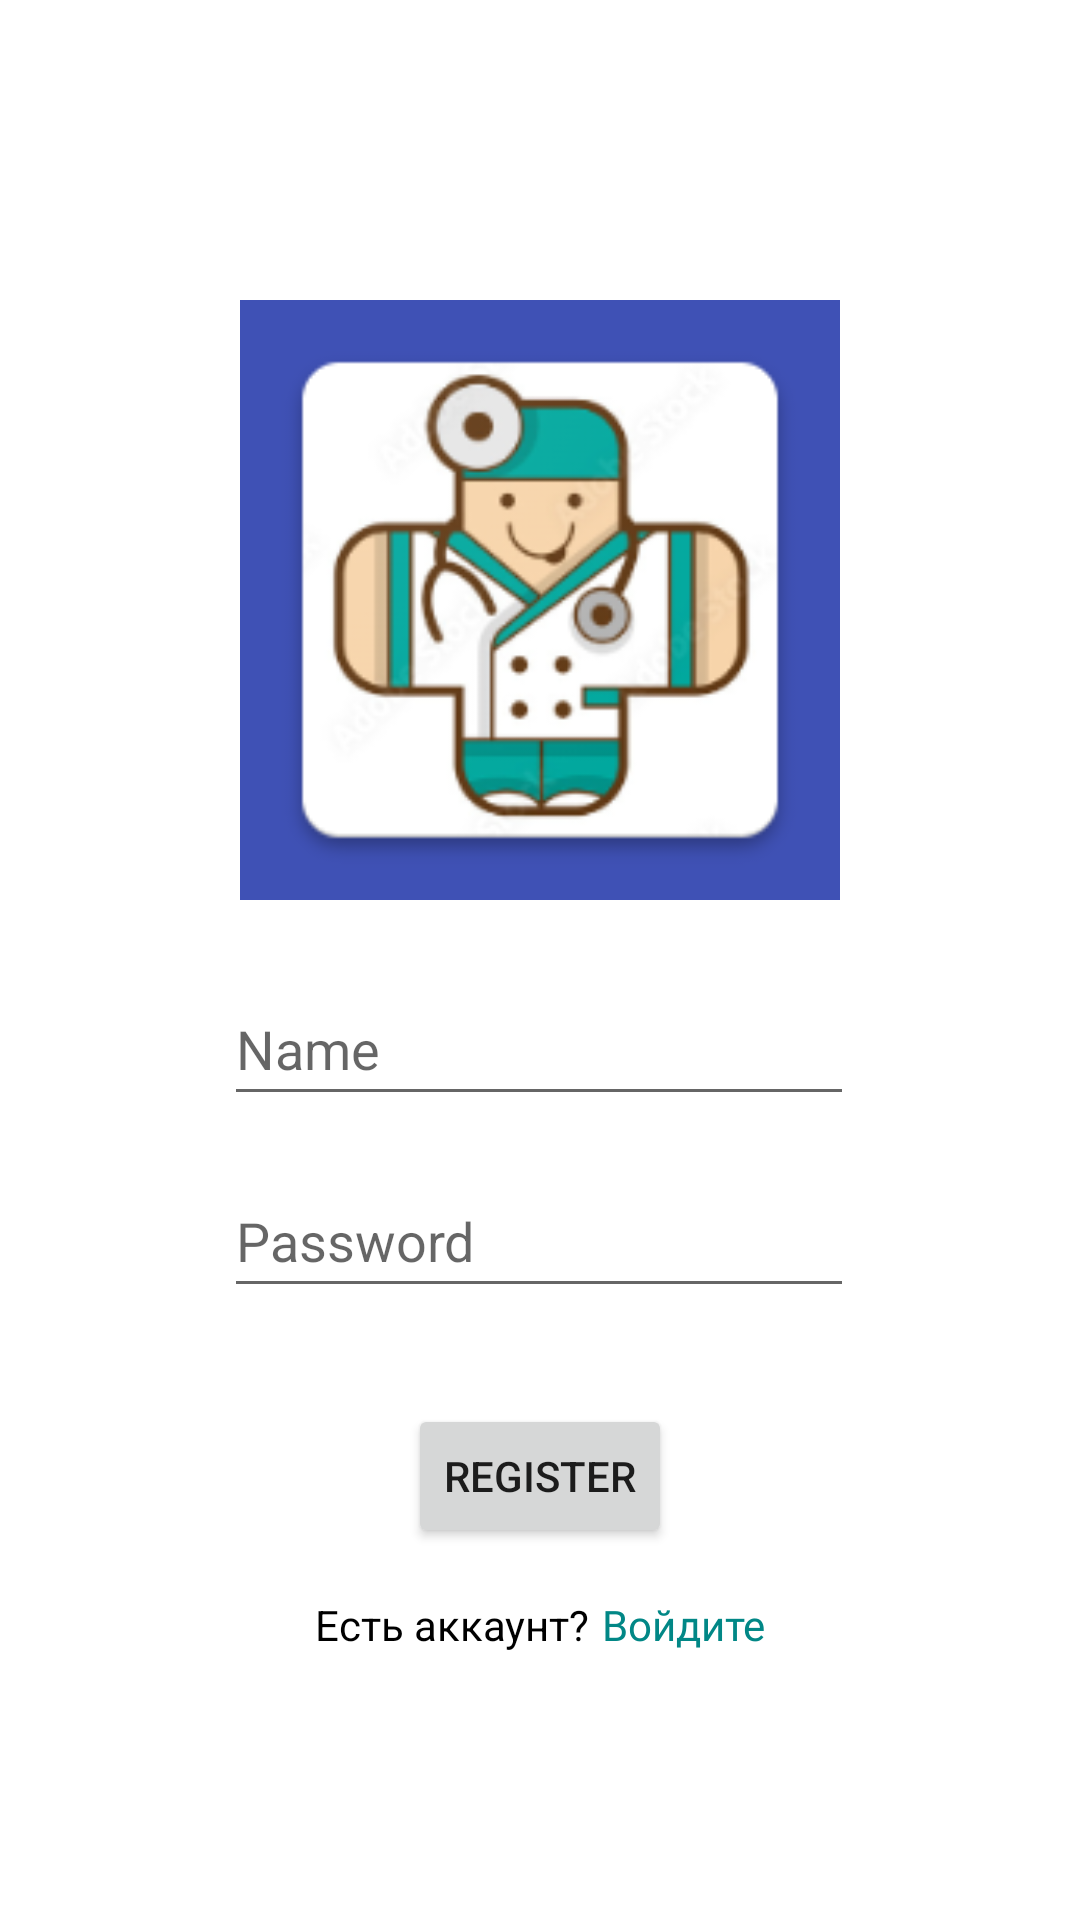

Write the Android layout XML for this screen, with the resource values it uses.
<!-- AndroidManifest.xml: application theme Theme.HospitalProject -->
<!-- res/layout/fragment_register.xml -->
<?xml version="1.0" encoding="utf-8"?>
<androidx.constraintlayout.widget.ConstraintLayout xmlns:android="http://schemas.android.com/apk/res/android"
    xmlns:app="http://schemas.android.com/apk/res-auto"
    xmlns:tools="http://schemas.android.com/tools"
    android:layout_width="match_parent"
    android:layout_height="match_parent"
    tools:context=".presentation.home.RegisterFragment">

    <EditText
        android:id="@+id/register_name_et"
        android:layout_width="wrap_content"
        android:layout_height="wrap_content"
        android:layout_marginTop="24dp"
        android:autofillHints=""
        android:ems="10"
        android:hint="Name"
        android:inputType="textPersonName"
        android:minHeight="48dp"
        app:layout_constraintEnd_toEndOf="parent"
        app:layout_constraintHorizontal_bias="0.497"
        app:layout_constraintStart_toStartOf="parent"
        app:layout_constraintTop_toBottomOf="@+id/imageView3" />

    <EditText
        android:id="@+id/register_password_et"
        android:layout_width="wrap_content"
        android:layout_height="wrap_content"
        android:layout_marginTop="16dp"
        android:autofillHints=""
        android:ems="10"
        android:hint="Password"
        android:inputType="textPassword"
        android:minHeight="48dp"
        app:layout_constraintEnd_toEndOf="parent"
        app:layout_constraintHorizontal_bias="0.497"
        app:layout_constraintStart_toStartOf="parent"
        app:layout_constraintTop_toBottomOf="@+id/register_name_et" />

    <ImageView
        android:id="@+id/imageView3"
        android:layout_width="200dp"
        android:layout_height="200dp"
        android:layout_marginTop="100dp"
        android:background="#3F51B5"
        android:backgroundTint="#3F51B5"
        android:src="@drawable/ic_logo"
        app:layout_constraintEnd_toEndOf="parent"
        app:layout_constraintHorizontal_bias="0.5"
        app:layout_constraintStart_toStartOf="parent"
        app:layout_constraintTop_toTopOf="parent"
        app:srcCompat="@drawable/ic_new" />

    <Button
        android:id="@+id/registerButton"
        android:layout_width="wrap_content"
        android:layout_height="wrap_content"
        android:layout_marginTop="32dp"
        android:text="Register"
        app:layout_constraintEnd_toEndOf="parent"
        app:layout_constraintHorizontal_bias="0.5"
        app:layout_constraintStart_toStartOf="parent"
        app:layout_constraintTop_toBottomOf="@+id/register_password_et" />

    <TextView
        android:id="@+id/textView"
        android:layout_width="wrap_content"
        android:layout_height="wrap_content"
        android:layout_marginTop="16dp"
        android:text="Есть аккаунт?"
        android:textColor="@color/black"
        app:layout_constraintEnd_toStartOf="@+id/login"
        app:layout_constraintHorizontal_bias="0.5"
        app:layout_constraintHorizontal_chainStyle="packed"
        app:layout_constraintStart_toStartOf="parent"
        app:layout_constraintTop_toBottomOf="@+id/registerButton" />

    <TextView
        android:id="@+id/login"
        android:layout_width="wrap_content"
        android:layout_height="wrap_content"
        android:layout_marginStart="4dp"
        android:layout_marginTop="16dp"
        android:foreground="?android:attr/selectableItemBackground"
        android:fontFamily="@font/open_sans_semibold"
        android:text="Войдите"
        android:onClick="onClick"
        android:textColor="@color/teal_700"
        app:layout_constraintEnd_toEndOf="parent"
        app:layout_constraintHorizontal_bias="0.5"
        app:layout_constraintStart_toEndOf="@+id/textView"
        app:layout_constraintTop_toBottomOf="@+id/registerButton" />

</androidx.constraintlayout.widget.ConstraintLayout>
<!-- resources referenced by this layout -->
<resources>
  <!-- drawable ic_logo: png bitmap (drawable-v24, 30276 bytes) -->
  <style name="Theme.HospitalProject" parent="Theme.MaterialComponents.DayNight.DarkActionBar">
          
          <item name="colorPrimary">@color/purple_500</item>
          <item name="colorPrimaryVariant">@color/purple_700</item>
          <item name="colorOnPrimary">@color/white</item>
          
          <item name="colorSecondary">@color/teal_200</item>
          <item name="colorSecondaryVariant">@color/teal_700</item>
          <item name="colorOnSecondary">@color/black</item>
          
          <item name="android:statusBarColor" tools:targetApi="l">?attr/colorPrimaryVariant</item>
          
      </style>
  <!-- not gathered from this repository: default colours our renderer supplied (Android Studio template values) -->
  <color name="purple_500">#FF6200EE</color>
  <color name="purple_700">#FF3700B3</color>
  <color name="teal_200">#FF03DAC5</color>
  <color name="teal_700">#FF018786</color>
  <color name="black">#FF000000</color>
  <color name="white">#FFFFFFFF</color>
</resources>
